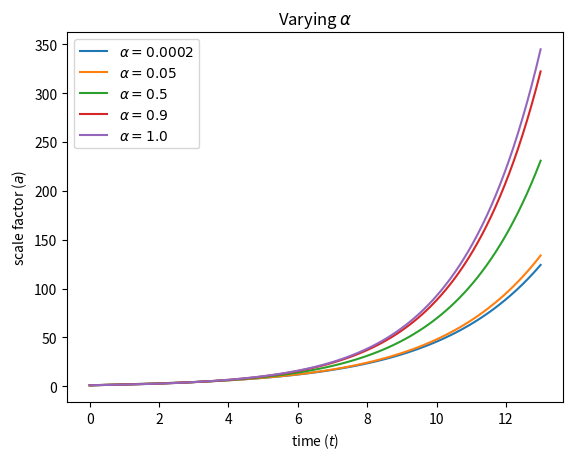

Reproduce this figure in Python.
################# general varying alpha

import numpy as np
from scipy.integrate import odeint
import matplotlib.pyplot as plt

####### definition of Friedmann universe filled with GCG
def GCG(a, t, A, B, n):
    dadt = (np.sqrt((A*a**(3*n+3.) + B)**(1./(1+n)) - 3.*K*a))/(np.sqrt(3.*a))
    return dadt

######## parameters
B = 3
A = 1/3.
K = 0.
a0 = 1.

###### alpha
n = np.array([0.0002, 0.05, 0.5, 0.9, 1.0])
labels = [r"$\alpha=0.0002$",r"$\alpha=0.05$",r"$\alpha=0.5$",r"$\alpha=0.9$",r"$\alpha=1.0$"]

######## time
t = np.linspace(0., 13.0, 101)

for i in range(len(n)):
    sol1 = odeint(GCG, a0, t, args=(A, B, n[i]))
    plt.plot(t,sol1,label=labels[i])
    
plt.legend(loc="upper left")    
plt.xlabel('time ($t$)')
plt.ylabel('scale factor ($a$)')
#plt.grid()
plt.title(r'Varying $\alpha$')
axes = plt.gca()

plt.show()    


